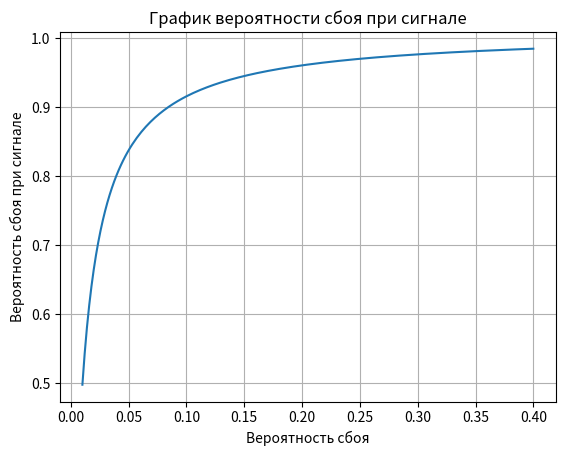

Here is the Python script that generated this plot:
"""
Задача 4. Диагностика оборудования
P_failure = 0.02 (вероятность сбоя).
P_alarm_given_failure = 0.98 (вероятность сигнала при сбое).
P_alarm_given_no_failure = 0.01 (вероятность ложной тревоги).

Найти: P_failure_given_alarm — вероятность сбоя при сигнале.
"""
import numpy as np
import matplotlib.pyplot as plt

P_failure_min=0.01
P_failure_max=0.40
n_failure = 200
P_failure_arr=np.linspace(P_failure_min,P_failure_max,n_failure)   # реально нужны
res=np.linspace(P_failure_min,P_failure_max,n_failure) # просто заготовка под массив
P_alarm_given_failure = 0.98
P_alarm_given_no_failure = 0.01

for i in range(n_failure):
    P_failure=P_failure_arr[i]
    P_no_failure = 1 - P_failure
    P_alarm = P_alarm_given_failure * P_failure + P_alarm_given_no_failure * P_no_failure
    P_failure_given_alarm = (P_alarm_given_failure * P_failure) / P_alarm
    res[i]=P_failure_given_alarm

plt.title("График вероятности сбоя при сигнале")
plt.xlabel("Вероятность сбоя"); plt.ylabel("Вероятность сбоя при сигнале")
plt.plot(P_failure_arr,res)
plt.grid(); plt.show()


